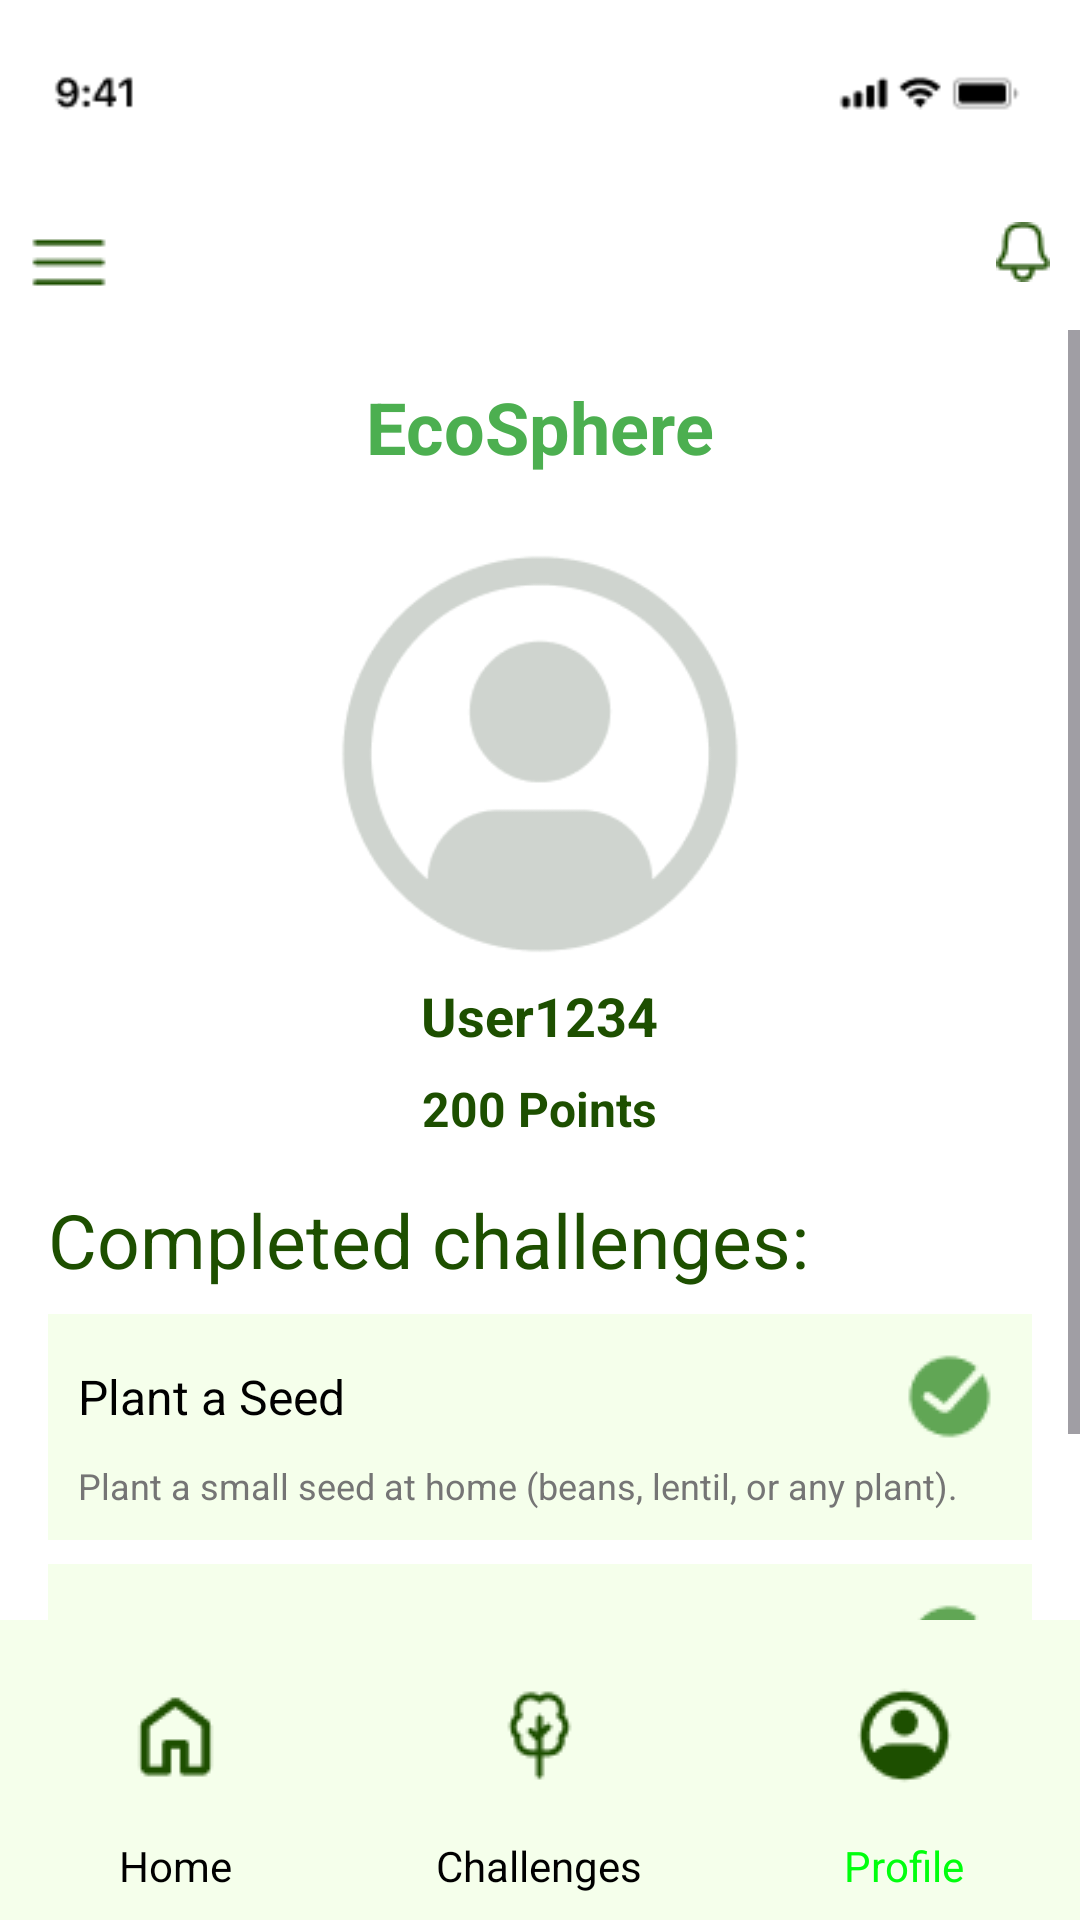

Layout XML and referenced resources for this Android screen:
<!-- AndroidManifest.xml: application theme Theme.EcoSphere -->
<!-- res/layout/activity_profile.xml -->
<?xml version="1.0" encoding="utf-8"?>
<androidx.constraintlayout.widget.ConstraintLayout xmlns:android="http://schemas.android.com/apk/res/android"
    xmlns:app="http://schemas.android.com/apk/res-auto"
    android:layout_width="match_parent"
    android:layout_height="match_parent"
    android:background="#FFFFFF"
    android:id="@+id/main"
    >

    <ImageView
        android:id="@+id/bar_image"
        android:layout_width="wrap_content"
        android:layout_height="wrap_content"
        android:src="@drawable/statusbar2"
        android:contentDescription="Status Bar Conditions"
        app:layout_constraintStart_toStartOf="parent"
        app:layout_constraintTop_toTopOf="parent"
        android:padding="8dp" />

    <ImageView
        android:id="@+id/status_bar_image"
        android:layout_width="wrap_content"
        android:layout_height="wrap_content"
        android:src="@drawable/ph2"
        android:contentDescription="Status Bar Conditions"
        app:layout_constraintStart_toStartOf="parent"
        app:layout_constraintTop_toBottomOf="@id/bar_image"
        android:padding="8dp" />
    <ImageView
        android:id="@+id/vectorPhoto"
        android:layout_width="wrap_content"
        android:layout_height="wrap_content"
        android:src="@drawable/vector"
        android:contentDescription="Status Bar Conditions"
        app:layout_constraintEnd_toEndOf="@id/bar_image"
        app:layout_constraintTop_toBottomOf="@id/bar_image"
        android:padding="10dp"
        />

    <ScrollView
        android:id="@+id/scrollContent"
        android:layout_width="0dp"
        android:layout_height="0dp"
        app:layout_constraintTop_toBottomOf="@id/status_bar_image"
        app:layout_constraintBottom_toTopOf="@id/bottomNav"
        app:layout_constraintStart_toStartOf="parent"
        app:layout_constraintEnd_toEndOf="parent">

        <LinearLayout
            android:layout_width="match_parent"
            android:layout_height="wrap_content"
            android:orientation="vertical"
            android:gravity="center"
            android:padding="16dp">

            <TextView
                android:layout_width="wrap_content"
                android:layout_height="wrap_content"
                android:text="EcoSphere"
                android:textSize="24sp"
                android:textStyle="bold"
                android:textColor="#4CAF50" />

            <ImageView
                android:layout_width="150dp"
                android:layout_height="150dp"
                android:src="@drawable/ph1"
                android:contentDescription="User Profile Image"
                android:layout_marginTop="18dp" />

            <TextView
                android:layout_width="wrap_content"
                android:layout_height="wrap_content"
                android:text="User1234"
                android:textStyle="bold"
                android:textSize="18sp"
                android:textColor="#1D4F00" />

            <TextView
                android:id="@+id/points"
                android:layout_width="wrap_content"
                android:layout_height="wrap_content"
                android:text="200 Points"
                android:textStyle="bold"
                android:textSize="16sp"
                android:textColor="#1D4F00"
                android:layout_marginTop="8dp" />

            <TextView
                android:layout_width="wrap_content"
                android:layout_height="wrap_content"
                android:text="Completed challenges:"
                android:textSize="25sp"
                android:textColor="#1D4F00"
                android:layout_gravity="start"
                android:layout_marginTop="16dp" />

            <LinearLayout
                android:layout_width="match_parent"
                android:layout_height="wrap_content"
                android:orientation="vertical"
                android:padding="10dp"
                android:background="#F5FFEB"
                android:layout_marginTop="8dp">

                <LinearLayout
                    android:layout_width="match_parent"
                    android:layout_height="wrap_content"
                    android:orientation="horizontal"
                    android:gravity="center_vertical">

                    <TextView
                        android:layout_width="0dp"
                        android:layout_height="wrap_content"
                        android:layout_weight="1"
                        android:text="Plant a Seed"
                        android:textColor="#000000"
                        android:textSize="16sp" />

                    <ImageView
                        android:layout_width="wrap_content"
                        android:layout_height="wrap_content"
                        android:src="@drawable/ph3"
                        android:contentDescription="Check Mark"
                        android:paddingStart="8dp" />
                </LinearLayout>

                <TextView
                    android:layout_width="match_parent"
                    android:layout_height="wrap_content"
                    android:text="Plant a small seed at home (beans, lentil, or any plant)."
                    android:textColor="#757575"
                    android:textSize="12sp"
                    android:layout_marginTop="4dp" />
            </LinearLayout>

            <LinearLayout
                android:layout_width="match_parent"
                android:layout_height="wrap_content"
                android:orientation="vertical"
                android:padding="10dp"
                android:background="#F5FFEB"
                android:layout_marginTop="8dp">

                <LinearLayout
                    android:layout_width="match_parent"
                    android:layout_height="wrap_content"
                    android:orientation="horizontal"
                    android:gravity="center_vertical">

                    <TextView
                        android:layout_width="0dp"
                        android:layout_height="wrap_content"
                        android:layout_weight="1"
                        android:text="Meatless Day"
                        android:textColor="#000000"
                        android:textSize="16sp" />

                    <ImageView
                        android:layout_width="wrap_content"
                        android:layout_height="wrap_content"
                        android:src="@drawable/ph3"
                        android:contentDescription="Check Mark"
                        android:paddingStart="8dp" />
                </LinearLayout>

                <TextView
                    android:layout_width="match_parent"
                    android:layout_height="wrap_content"
                    android:text="Eat only plant-based food for one day."
                    android:textColor="#757575"
                    android:textSize="12sp"
                    android:layout_marginTop="4dp" />
            </LinearLayout>
        </LinearLayout>
    </ScrollView>

    <LinearLayout
        android:id="@+id/bottomNav"
        android:layout_width="0dp"
        android:layout_height="100dp"
        android:orientation="horizontal"
        android:gravity="center"
        android:background="#F5FFEB"
        app:layout_constraintStart_toStartOf="parent"
        app:layout_constraintEnd_toEndOf="parent"
        app:layout_constraintBottom_toBottomOf="parent"
        >

        <LinearLayout
            android:layout_width="wrap_content"
            android:layout_height="wrap_content"
            android:layout_weight="1"

            android:orientation="vertical"
            android:gravity="center"
            android:layout_margin="8dp">

            <ImageView
                android:id="@+id/houseImage"
                android:layout_width="60dp"
                android:layout_height="60dp"
                android:src="@drawable/home"
                app:layout_constraintStart_toStartOf="bottomNav"
                android:scaleType="centerInside" />

            <TextView
                android:layout_width="wrap_content"
                android:layout_height="wrap_content"
                android:text="Home"
                android:textSize="14sp"
                android:textColor="#000000"
                android:layout_marginTop="4dp" />
        </LinearLayout>

        <LinearLayout
            android:layout_width="wrap_content"
            android:layout_height="wrap_content"
            android:layout_weight="1"

            android:orientation="vertical"
            android:gravity="center"
            android:layout_margin="8dp">

            <ImageView
                android:id="@+id/tablerPhoto"
                android:layout_width="60dp"
                android:layout_height="60dp"
                android:src="@drawable/tabler"
                android:scaleType="centerInside" />

            <TextView
                android:layout_width="wrap_content"
                android:layout_height="wrap_content"
                android:text="Challenges"
                android:textSize="14sp"
                android:textColor="#000000"
                android:layout_marginTop="4dp" />
        </LinearLayout>

        <LinearLayout
            android:layout_width="wrap_content"
            android:layout_height="wrap_content"
            android:layout_weight="1"

            android:orientation="vertical"
            android:gravity="center"
            android:layout_margin="8dp">

            <ImageView
                android:id="@+id/profilePhoto"
                android:layout_width="60dp"
                android:layout_height="60dp"
                android:src="@drawable/profile"
                android:scaleType="centerInside"
                />


            <TextView
                android:layout_width="wrap_content"
                android:layout_height="wrap_content"
                android:text="Profile"
                android:textSize="14sp"
                android:textColor="#00FF0D"
                android:layout_marginTop="4dp" />
        </LinearLayout>
    </LinearLayout>

</androidx.constraintlayout.widget.ConstraintLayout>
<!-- resources referenced by this layout -->
<resources>
  <!-- drawable home: png bitmap (drawable, 636 bytes) -->
  <!-- drawable ph1: png bitmap (drawable, 5742 bytes) -->
  <!-- drawable ph2: png bitmap (drawable, 267 bytes) -->
  <!-- drawable ph3: png bitmap (drawable, 788 bytes) -->
  <!-- drawable profile: png bitmap (drawable, 923 bytes) -->
  <!-- drawable statusbar2: png bitmap (drawable, 1039 bytes) -->
  <!-- drawable tabler: png bitmap (drawable, 806 bytes) -->
  <!-- drawable vector: png bitmap (drawable, 552 bytes) -->
  <style name="Theme.EcoSphere" parent="Base.Theme.EcoSphere" />
  <style name="Base.Theme.EcoSphere" parent="Theme.Material3.Light.NoActionBar">
          
          
      </style>
</resources>
